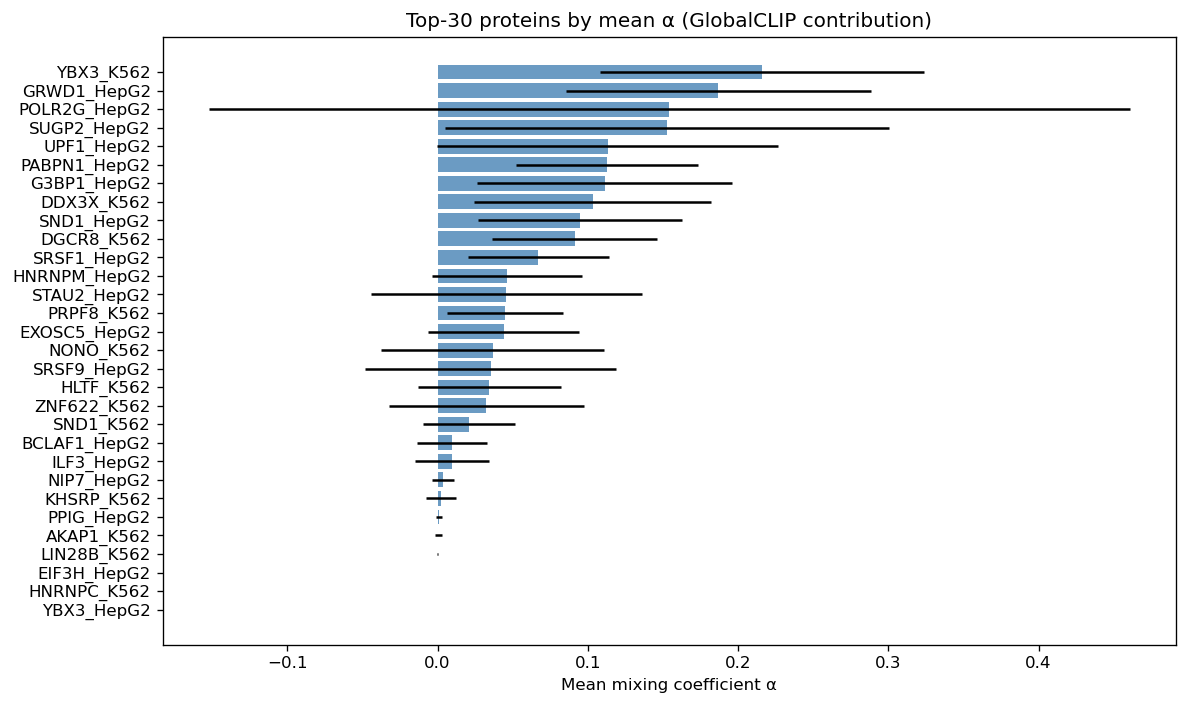

The data file committed next to this chart (first rows):
rank, protein, mean_alpha, std_alpha, exp_log_scale, effective_weight
1, YBX3_K562, 0.2161, 0.1076, 1.179, 0.2548
2, GRWD1_HepG2, 0.1868, 0.1015, 1.142, 0.2134
3, POLR2G_HepG2, 0.1542, 0.3066, 0.9394, 0.1449
4, SUGP2_HepG2, 0.1526, 0.1479, 1.155, 0.1761
5, UPF1_HepG2, 0.1133, 0.1135, 1.189, 0.1347
6, PABPN1_HepG2, 0.1129, 0.06032, 1.182, 0.1334
7, G3BP1_HepG2, 0.1112, 0.08463, 1.136, 0.1263
8, DDX3X_K562, 0.1033, 0.07908, 1.132, 0.1169
9, SND1_HepG2, 0.0946, 0.0678, 1.086, 0.1027
10, DGCR8_K562, 0.09118, 0.05508, 1.092, 0.0996
11, SRSF1_HepG2, 0.06721, 0.04673, 1.102, 0.07406
12, HNRNPM_HepG2, 0.04598, 0.04998, 1.081, 0.04972
13, STAU2_HepG2, 0.04567, 0.09016, 1.109, 0.05064
14, PRPF8_K562, 0.04488, 0.03872, 1.136, 0.05098
15, EXOSC5_HepG2, 0.04423, 0.05024, 1.123, 0.04965
16, NONO_K562, 0.03663, 0.07428, 1.106, 0.04052
17, SRSF9_HepG2, 0.03552, 0.08347, 1.056, 0.0375
18, HLTF_K562, 0.03458, 0.04731, 1.097, 0.03792
19, ZNF622_K562, 0.03258, 0.06463, 1.078, 0.03514
20, SND1_K562, 0.02102, 0.03076, 1.184, 0.02489
21, BCLAF1_HepG2, 0.009564, 0.02319, 1.056, 0.0101
22, ILF3_HepG2, 0.009536, 0.02448, 1.056, 0.01007
23, NIP7_HepG2, 0.003751, 0.007274, 1.064, 0.003989
24, KHSRP_K562, 0.002542, 0.009872, 1.035, 0.00263
25, PPIG_HepG2, 0.001067, 0.002208, 1.039, 0.001109
26, AKAP1_K562, 0.0006426, 0.002446, 1.052, 0.0006762
27, LIN28B_K562, 4.6231144e-06, 1.17327545e-05, 1.007, 4.6538453e-06
28, EIF3H_HepG2, 1.632465e-06, 1.4846366e-06, 1.043, 1.7021982e-06
29, HNRNPC_K562, 3.021238e-07, 5.196566e-07, 1.042, 3.1494807e-07
30, YBX3_HepG2, 2.8701274e-07, 4.1417903e-07, 1.012, 2.9038515e-07
31, XPO5_HepG2, 1.2131318e-07, 1.8679638e-07, 0.9898, 1.2007114e-07
32, LSM11_K562, 1.2104528e-07, 3.4133572e-07, 0.9905, 1.1989695e-07
33, LIN28B_HepG2, 8.091977e-08, 1.4968721e-07, 0.9815, 7.94247e-08
34, GRWD1_K562, 7.4740655e-08, 1.6831659e-07, 0.9902, 7.400803e-08
35, IGF2BP1_K562, 7.149849e-08, 1.3765441e-07, 0.9904, 7.081221e-08
36, UCHL5_HepG2, 4.6248445e-08, 7.479833e-08, 0.9913, 4.58459e-08
37, FTO_HepG2, 4.6226603e-08, 7.227569e-08, 0.9919, 4.5850648e-08
38, HNRNPU_HepG2, 4.380685e-08, 5.1319663e-08, 0.9925, 4.3476398e-08
39, ILF3_K562, 4.129258e-08, 8.367462e-08, 0.9874, 4.077202e-08
40, U2AF1_HepG2, 3.4450448e-08, 4.3015156e-08, 0.991, 3.414135e-08
41, LSM11_HepG2, 3.341779e-08, 4.6139085e-08, 0.9918, 3.3144993e-08
42, IGF2BP2_K562, 3.3352546e-08, 4.2967894e-08, 0.9939, 3.3150307e-08
43, SLTM_K562, 2.7063402e-08, 4.5492843e-08, 0.9925, 2.6859679e-08
44, HNRNPM_K562, 2.5823256e-08, 3.6725805e-08, 0.9891, 2.5540757e-08
45, FXR2_HepG2, 2.5381073e-08, 3.1627728e-08, 0.9922, 2.5183349e-08
46, RBM15_K562, 2.5113449e-08, 2.6054735e-08, 0.9899, 2.4859913e-08
47, IGF2BP1_HepG2, 2.5033746e-08, 3.8086778e-08, 0.9901, 2.478714e-08
48, HNRNPC_HepG2, 2.4018128e-08, 3.7590024e-08, 0.987, 2.3705157e-08
49, FXR1_K562, 2.327454e-08, 2.8716213e-08, 1.004, 2.3369573e-08
50, HLTF_HepG2, 2.2914142e-08, 3.0990872e-08, 0.9913, 2.2715675e-08
51, SLTM_HepG2, 2.2819323e-08, 3.5987053e-08, 0.9907, 2.260655e-08
52, DGCR8_HepG2, 2.2546203e-08, 3.0847684e-08, 0.991, 2.2342947e-08
53, FUBP3_HepG2, 1.8793587e-08, 2.4960881e-08, 0.9904, 1.8613745e-08
54, FASTKD2_HepG2, 1.8127654e-08, 2.5358103e-08, 0.9923, 1.7987789e-08
55, AKAP1_HepG2, 1.8110626e-08, 2.385562e-08, 0.9914, 1.7955234e-08
56, HNRNPUL1_K562, 1.7405021e-08, 2.7144901e-08, 0.9887, 1.7208514e-08
57, TARDBP_K562, 1.7077488e-08, 3.0284603e-08, 0.988, 1.6873326e-08
58, XRCC6_HepG2, 1.6771743e-08, 2.4933442e-08, 0.9902, 1.6607766e-08
59, DDX55_HepG2, 1.6769595e-08, 2.2750795e-08, 0.993, 1.6652534e-08
60, ZNF800_HepG2, 1.6706059e-08, 2.3363414e-08, 0.9942, 1.6608418e-08
... 163 more rows
